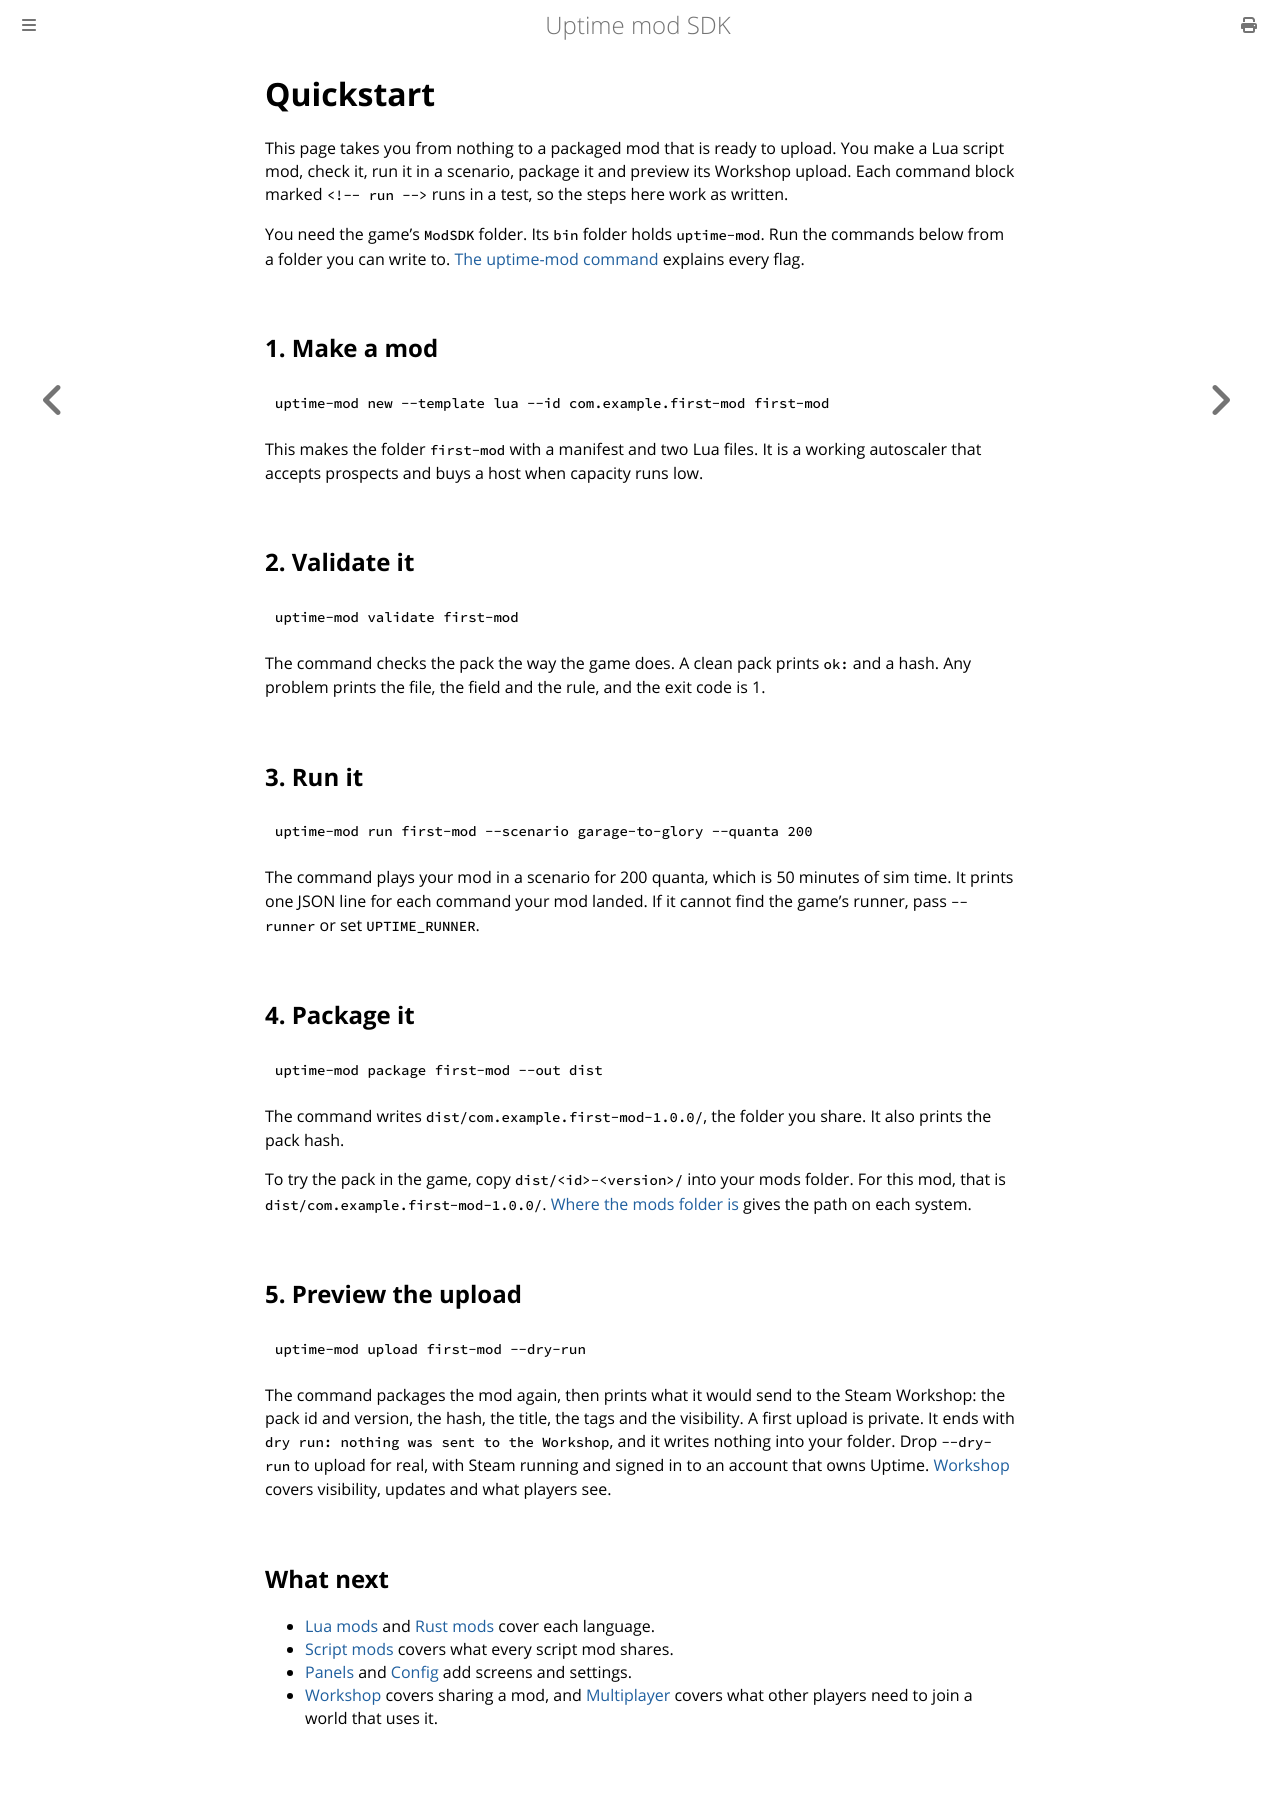

repository: rubyrack/uptime-mod-sdk · page: v1alpha1.0/QUICKSTART.html · generator: mdbook

# Quickstart

This page takes you from nothing to a packaged mod that is ready to upload. You make a Lua script mod, check it, run it in a scenario, package it and preview its Workshop upload. Each command block marked `<!-- run -->` runs in a test, so the steps here work as written.

You need the game's `ModSDK` folder. Its `bin` folder holds `uptime-mod`. Run the commands below from a folder you can write to. [The uptime-mod command](CLI.md) explains every flag.

## 1. Make a mod

<!-- run -->
```sh
uptime-mod new --template lua --id com.example.first-mod first-mod
```

This makes the folder `first-mod` with a manifest and two Lua files. It is a working autoscaler that accepts prospects and buys a host when capacity runs low.

## 2. Validate it

<!-- run -->
```sh
uptime-mod validate first-mod
```

The command checks the pack the way the game does. A clean pack prints `ok:` and a hash. Any problem prints the file, the field and the rule, and the exit code is 1.

## 3. Run it

<!-- run -->
```sh
uptime-mod run first-mod --scenario garage-to-glory --quanta 200
```

The command plays your mod in a scenario for 200 quanta, which is 50 minutes of sim time. It prints one JSON line for each command your mod landed. If it cannot find the game's runner, pass `--runner` or set `UPTIME_RUNNER`.

## 4. Package it

<!-- run -->
```sh
uptime-mod package first-mod --out dist
```

The command writes `dist/com.example.first-mod-1.0.0/`, the folder you share. It also prints the pack hash.

To try the pack in the game, copy `dist/<id>-<version>/` into your mods folder. For this mod, that is `dist/com.example.first-mod-1.0.0/`. [Where the mods folder is](CONTENT_PACKS.md#where-the-mods-folder-is) gives the path on each system.

## 5. Preview the upload

<!-- run -->
```sh
uptime-mod upload first-mod --dry-run
```

The command packages the mod again, then prints what it would send to the Steam Workshop: the pack id and version, the hash, the title, the tags and the visibility. A first upload is private. It ends with `dry run: nothing was sent to the Workshop`, and it writes nothing into your folder. Drop `--dry-run` to upload for real, with Steam running and signed in to an account that owns Uptime. [Workshop](WORKSHOP.md) covers visibility, updates and what players see.

## What next

- [Lua mods](LUA.md) and [Rust mods](RUST.md) cover each language.
- [Script mods](SCRIPTS.md) covers what every script mod shares.
- [Panels](PANELS.md) and [Config](CONFIG.md) add screens and settings.
- [Content packs](CONTENT_PACKS.md) add hardware, scenarios, customers and text with no code, and [Equipment models](MODELS.md) gives a new host or switch its own 3D model.
- [Workshop](WORKSHOP.md) covers sharing a mod, and [Multiplayer](MULTIPLAYER.md) covers what other players need to join a world that uses it.
